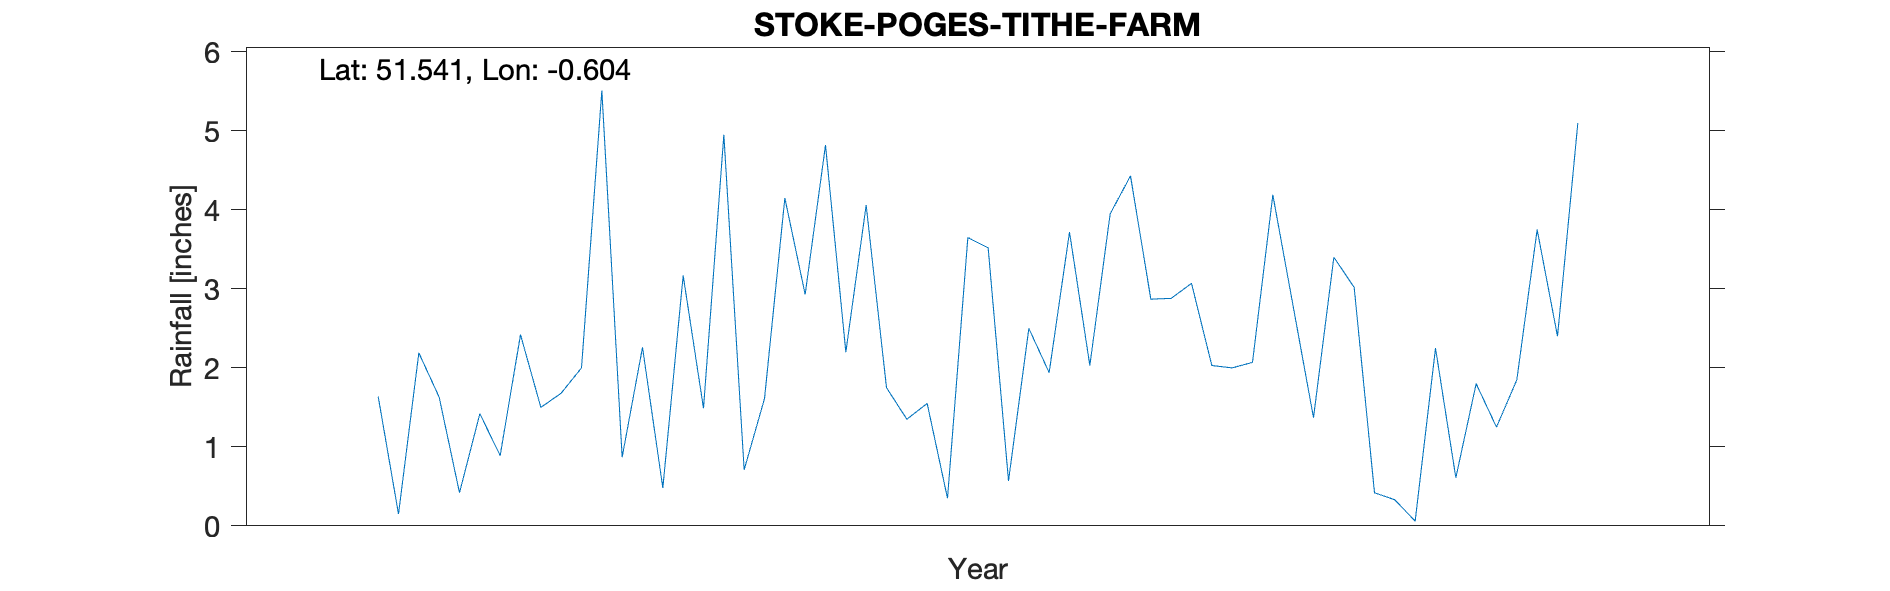

Values plotted in this chart, from the file beside it:
STOKE-POGES-TITHE-FARM, , , , , , , , , , 
Grid ref, SU969834, Long, -0.6041, Lat, 51.54, Elevation, 164, ft, , 
Station no, 997/7, , , , , , , , , 
, 1931, 1932, 1933, 1934, 1935, 1936, 1937, 1938, 1939, 1940
January, , , , 1.64, 0.87, 4.06, 3.95, 3.02, , 
February, , , , 0.15, 2.26, 1.75, 4.43, 0.42, , 
March, , , , 2.19, 0.48, 1.35, 2.87, 0.33, , 
April, , , , 1.63, 3.17, 1.55, 2.88, 0.06, , 
May, , , , 0.42, 1.49, 0.35, 3.07, 2.25, , 
June, , , , 1.42, 4.95, 3.65, 2.03, 0.61, , 
July, , , , 0.89, 0.71, 3.52, 2, 1.8, , 
August, , , , 2.42, 1.61, 0.57, 2.07, 1.25, , 
September, , , , 1.5, 4.15, 2.5, 4.19, 1.85, , 
October, , , , 1.68, 2.93, 1.94, 2.78, 3.75, , 
November, , , , 2, 4.82, 3.72, 1.37, 2.4, , 
December, , , , 5.51, 2.2, 2.03, 3.4, 5.1, , 
Total, , , , 21.45, 29.64, 26.99, 35.04, 22.84, , 
